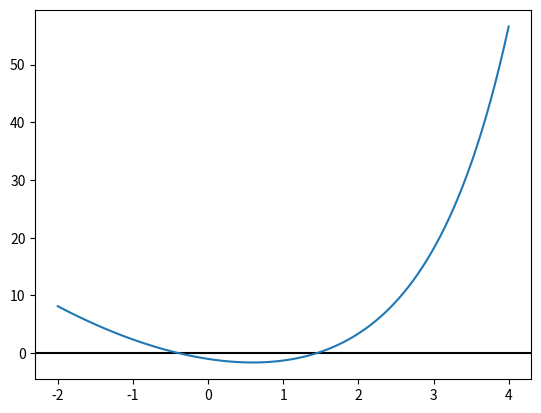

Python code for this plot:
# -*- coding: utf-8 -*-


# REGULA-FALSI
import sympy as sp
import numpy as np
import matplotlib.pyplot as plt

# estilo que me gusta de grafica
'''
plt.style.use('classic')
fig = plt.figure()
fig.patch.set_facecolor('xkcd:white')
'''
def funcion(x):
	y=x**2-3*x+np.exp(x)-2
	return y

xplot=np.linspace(-2,4,100) #defino este vector para plotear mas suave la funcion
plt.clf()
plt.axhline(0,color='k',xmin=-2,xmax=4)
y=funcion(xplot)
plt.plot(xplot,y)

x1=np.linspace(-0.5,-0.2,10)
x1intersec=x1[0]-funcion(x1[0])*(x1[len(x1)-1]-x1[0])/(funcion(x1[len(x1)-1])-funcion(x1[0]))

x2=np.linspace(1.3,1.6,10)
x2intersec=x2[0]-funcion(x2[0])*(x2[len(x2)-1]-x2[0])/(funcion(x2[len(x2)-1])-funcion(x2[0]))


soluciones=[]
prec=1e-5

# bucle para el primer intervalo
while np.abs(funcion(x1intersec))>=prec:
	if np.sign(funcion(x1intersec))!=np.sign(funcion(x1[0])):
		x1=np.linspace(x1[0],x1intersec,10)
		x1intersec=x1[0]-funcion(x1[0])*(x1intersec-x1[0])/(funcion(x1intersec)-funcion(x1[0]))
	else:
		x1=np.linspace(x1intersec,x1[len(x1)-1],10)
		x1intersec=x1intersec-funcion(x1intersec)*(x1[len(x1)-1]-x1intersec)/(funcion(x1[len(x1)-1])-funcion(x1intersec))
if np.abs(funcion(x1intersec))<=prec:
	soluciones.append(x1intersec)

# bucle para el segundo intervalo
while np.abs(funcion(x2intersec))>=prec:
	if np.sign(funcion(x2intersec))!=np.sign(funcion(x2[0])):
		x2=np.linspace(x2[0],x2intersec,10)
		x2intersec=x2[0]-funcion(x2[0])*(x2intersec-x2[0])/(funcion(x2intersec)-funcion(x2[0]))
	else:
		x2=np.linspace(x2intersec,x2[len(x2)-1],10)
		x2intersec=x2intersec-funcion(x2intersec)*(x2[len(x2)-1]-x2intersec)/(funcion(x2[len(x2)-1])-funcion(x2intersec))
if np.abs(funcion(x2intersec))<=prec:
	soluciones.append(x2intersec)


print('Regula-Falsi:')
print('x1 = %.6f f(x1) = %.6f' % (x1intersec,funcion(x1intersec)))
print('x2 = %.6f f(x2) = %.6f' % (x2intersec,funcion(x2intersec)))
